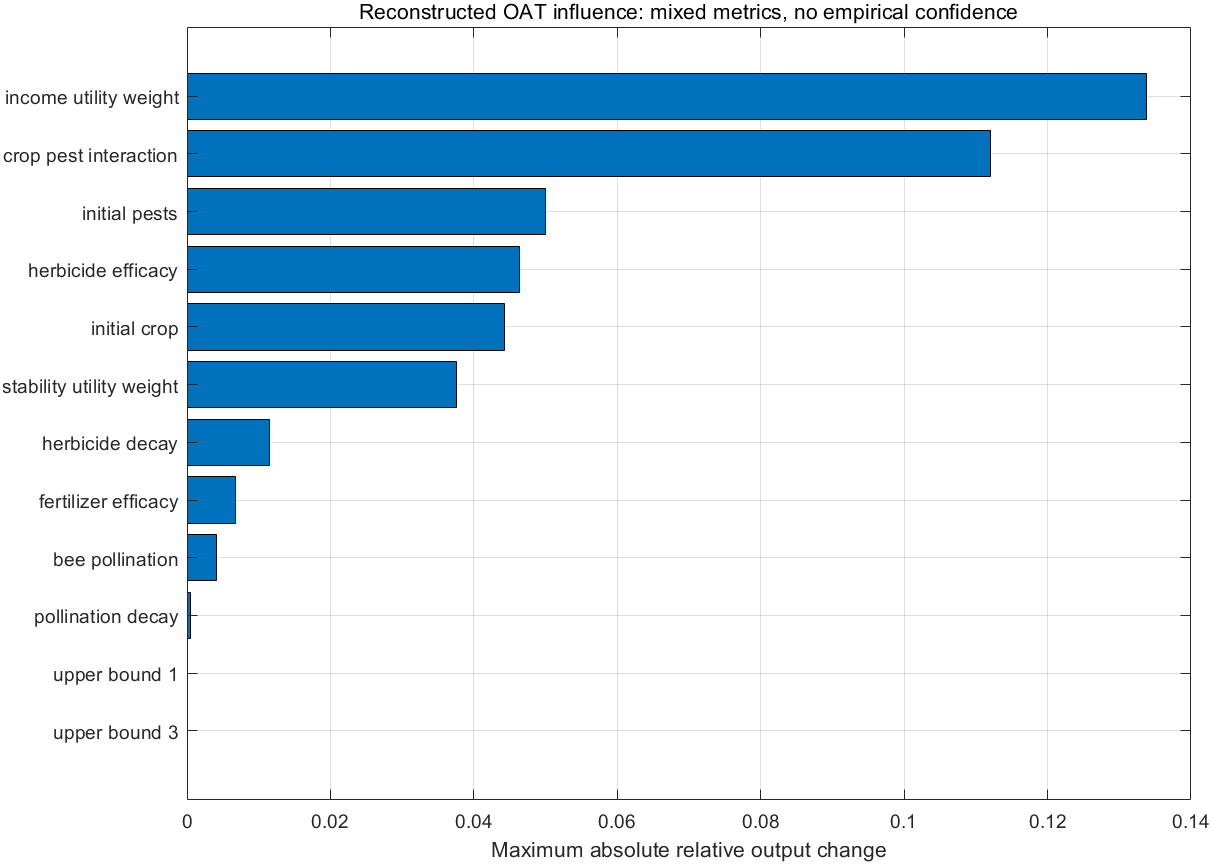

The file beside this chart, header and first rows:
Parameter, MaxRelativeInfluence
income_utility_weight, 0.1338
crop_pest_interaction, 0.112
initial_pests, 0.05001
herbicide_efficacy, 0.04636
initial_crop, 0.0443
stability_utility_weight, 0.0376
herbicide_decay, 0.0115
fertilizer_efficacy, 0.006794
bee_pollination, 0.004103
pollination_decay, 0.0005224
upper_bound_1, 0
upper_bound_3, 0
